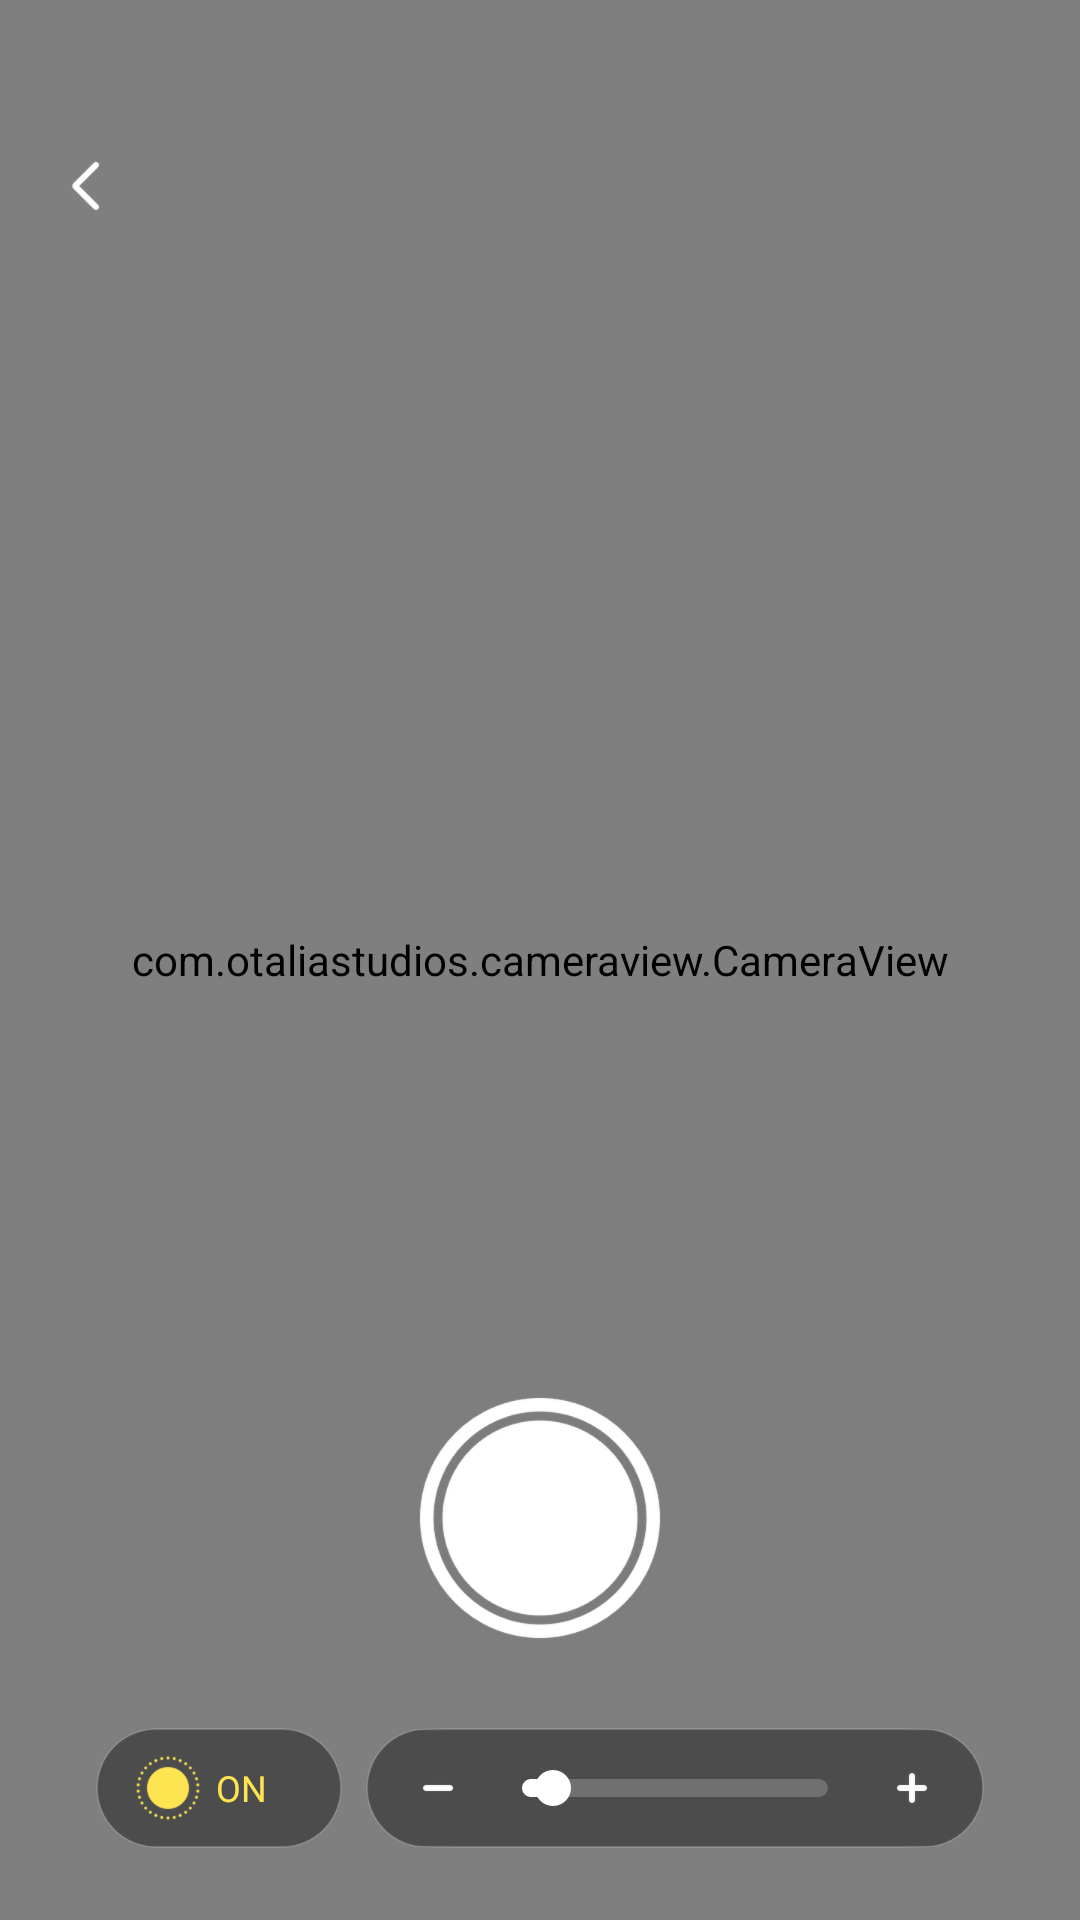

Here is an Android app screen rendered from its layout file. Give the layout XML and the strings, colors and styles it references.
<!-- AndroidManifest.xml: application theme Theme.FocusFinder -->
<!-- res/layout/capture_activity.xml -->
<?xml version="1.0" encoding="utf-8"?>
<androidx.constraintlayout.widget.ConstraintLayout xmlns:android="http://schemas.android.com/apk/res/android"
    xmlns:app="http://schemas.android.com/apk/res-auto"
    android:layout_width="match_parent"
    android:layout_height="match_parent"
    android:background="@color/white">

    
    <com.otaliastudios.cameraview.CameraView
        android:id="@+id/camera"
        android:layout_width="match_parent"
        android:layout_height="match_parent"
        android:layout_gravity="center"
        android:keepScreenOn="true"
        app:cameraAudio="off"
        app:cameraAutoFocusMarker="@string/cameraview_default_autofocus_marker"
        app:cameraEngine="camera2"
        app:cameraExperimental="true"
        app:cameraFacing="back"
        app:cameraFlash="auto"
        app:cameraGestureLongTap="none"
        app:cameraGesturePinch="zoom"
        app:cameraGestureScrollHorizontal="filterControl1"
        app:cameraGestureScrollVertical="exposureCorrection"
        app:cameraGestureTap="autoFocus"
        app:cameraGrid="off"
        app:cameraMode="picture"
        app:cameraPlaySounds="true"
        app:cameraPreview="glSurface">

    </com.otaliastudios.cameraview.CameraView>

    <ImageView
        android:id="@+id/btn_back"
        android:layout_width="wrap_content"
        android:layout_height="wrap_content"
        android:layout_marginStart="20dp"
        android:layout_marginTop="48dp"
        android:src="@mipmap/icon_back"
        app:layout_constraintStart_toStartOf="parent"
        app:layout_constraintTop_toTopOf="parent" />

    <LinearLayout
        android:id="@+id/bottombar"
        android:layout_width="match_parent"
        android:layout_height="wrap_content"
        android:layout_marginStart="32dp"
        android:layout_marginEnd="32dp"
        android:layout_marginBottom="24dp"
        android:orientation="horizontal"
        app:layout_constraintBottom_toBottomOf="parent">

        <CheckedTextView
            android:id="@+id/btn_flash"
            android:layout_width="82dp"
            android:layout_height="wrap_content"
            android:background="@mipmap/layout_bg"
            android:checked="true"
            android:drawableStart="@drawable/flash_selector"
            android:drawablePadding="4dp"
            android:gravity="center"
            android:paddingStart="12dp"
            android:text="ON"
            android:textColor="@color/focus_text_selector"
            android:textSize="12sp"
            app:layout_constraintBottom_toBottomOf="parent"
            app:layout_constraintStart_toStartOf="parent"
            app:layout_constraintTop_toTopOf="parent" />

        <androidx.constraintlayout.widget.ConstraintLayout
            android:layout_width="match_parent"
            android:layout_height="wrap_content"
            android:layout_marginStart="8dp"
            android:background="@mipmap/layout_bg"
            android:paddingStart="4dp"
            android:paddingEnd="4dp"
            app:layout_constraintBottom_toBottomOf="parent">

            <ImageView
                android:id="@+id/btn_zoom_in"
                android:layout_width="40dp"
                android:layout_height="40dp"
                android:padding="12dp"
                android:src="@mipmap/in"
                app:layout_constraintStart_toStartOf="parent"
                app:layout_constraintTop_toTopOf="parent" />

            <SeekBar
                android:id="@+id/seek_bar"
                android:layout_width="0dp"
                android:layout_height="wrap_content"
                android:max="100"
                android:maxHeight="6dp"
                android:minHeight="6dp"
                android:paddingStart="8dp"
                android:paddingEnd="8dp"
                android:progress="10"
                android:progressDrawable="@drawable/progress"
                android:thumbTint="@color/white"
                app:layout_constraintBottom_toBottomOf="parent"
                app:layout_constraintEnd_toStartOf="@+id/btn_zoom_out"
                app:layout_constraintStart_toEndOf="@+id/btn_zoom_in"
                app:layout_constraintTop_toTopOf="parent" />

            <ImageView
                android:id="@+id/btn_zoom_out"
                android:layout_width="40dp"
                android:layout_height="40dp"
                android:padding="12dp"
                android:src="@mipmap/out"
                app:layout_constraintEnd_toEndOf="parent"
                app:layout_constraintTop_toTopOf="parent" />

        </androidx.constraintlayout.widget.ConstraintLayout>

    </LinearLayout>

    <ImageView
        android:id="@+id/btn_capture"
        android:layout_width="wrap_content"
        android:layout_height="wrap_content"
        android:layout_marginBottom="20dp"
        android:src="@mipmap/btn_capture"
        app:layout_constraintBottom_toTopOf="@+id/bottombar"
        app:layout_constraintEnd_toEndOf="parent"
        app:layout_constraintStart_toStartOf="parent" />

</androidx.constraintlayout.widget.ConstraintLayout>
<!-- resources referenced by this layout -->
<resources>
  <color name="white">#FFFFFFFF</color>
  <!-- drawable flash_selector (drawable) -->
  <?xml version="1.0" encoding="utf-8"?>
  <selector xmlns:android="http://schemas.android.com/apk/res/android">
      <item android:drawable="@mipmap/off" android:state_checked="false" />
      <item android:drawable="@mipmap/on" android:state_checked="true" />
  </selector>
  <!-- drawable progress (drawable) -->
  <?xml version="1.0" encoding="UTF-8"?>
  <layer-list xmlns:android="http://schemas.android.com/apk/res/android">
      
      <item android:id="@android:id/background">
          <shape android:shape="rectangle">
              <corners android:radius="24dp" />
              <solid android:color="#33FFFFFF" />
  
          </shape>
      </item>
      
      <item android:id="@android:id/secondaryProgress">
          <scale android:scaleWidth="100%">
              <shape android:shape="rectangle">
                  <corners android:radius="24dp" />
                  <solid android:color="#FFFFFF" />
  
              </shape>
          </scale>
      </item>
      
      <item android:id="@android:id/progress">
          <scale android:scaleWidth="100%">
              <shape android:shape="rectangle">
                  <solid android:color="#FFFFFF" />
                  <corners android:radius="24dp" />
              </shape>
          </scale>
      </item>
  </layer-list>
  <!-- mipmap btn_capture: webp bitmap (mipmap-xxxhdpi, 54439 bytes) -->
  <!-- mipmap icon_back: webp bitmap (mipmap-xxxhdpi, 2120 bytes) -->
  <!-- mipmap in: webp bitmap (mipmap-xxxhdpi, 633 bytes) -->
  <!-- mipmap out: webp bitmap (mipmap-xxxhdpi, 1172 bytes) -->
  <style name="Theme.FocusFinder" parent="Theme.MaterialComponents.DayNight.NoActionBar.Bridge">
          
          <item name="colorPrimary">@color/purple_500</item>
          <item name="colorPrimaryVariant">@color/purple_700</item>
          <item name="colorOnPrimary">@color/white</item>
          
          <item name="colorSecondary">@color/teal_200</item>
          <item name="colorSecondaryVariant">@color/teal_700</item>
          <item name="colorOnSecondary">@color/black</item>
          
          <item name="android:statusBarColor">?attr/colorPrimaryVariant</item>
          
          <item name="android:windowTranslucentStatus">true</item>
      </style>
  <color name="purple_500">#FF6200EE</color>
  <color name="purple_700">#FF3700B3</color>
  <color name="teal_200">#FF03DAC5</color>
  <color name="teal_700">#FF018786</color>
  <color name="black">#FF000000</color>
</resources>
